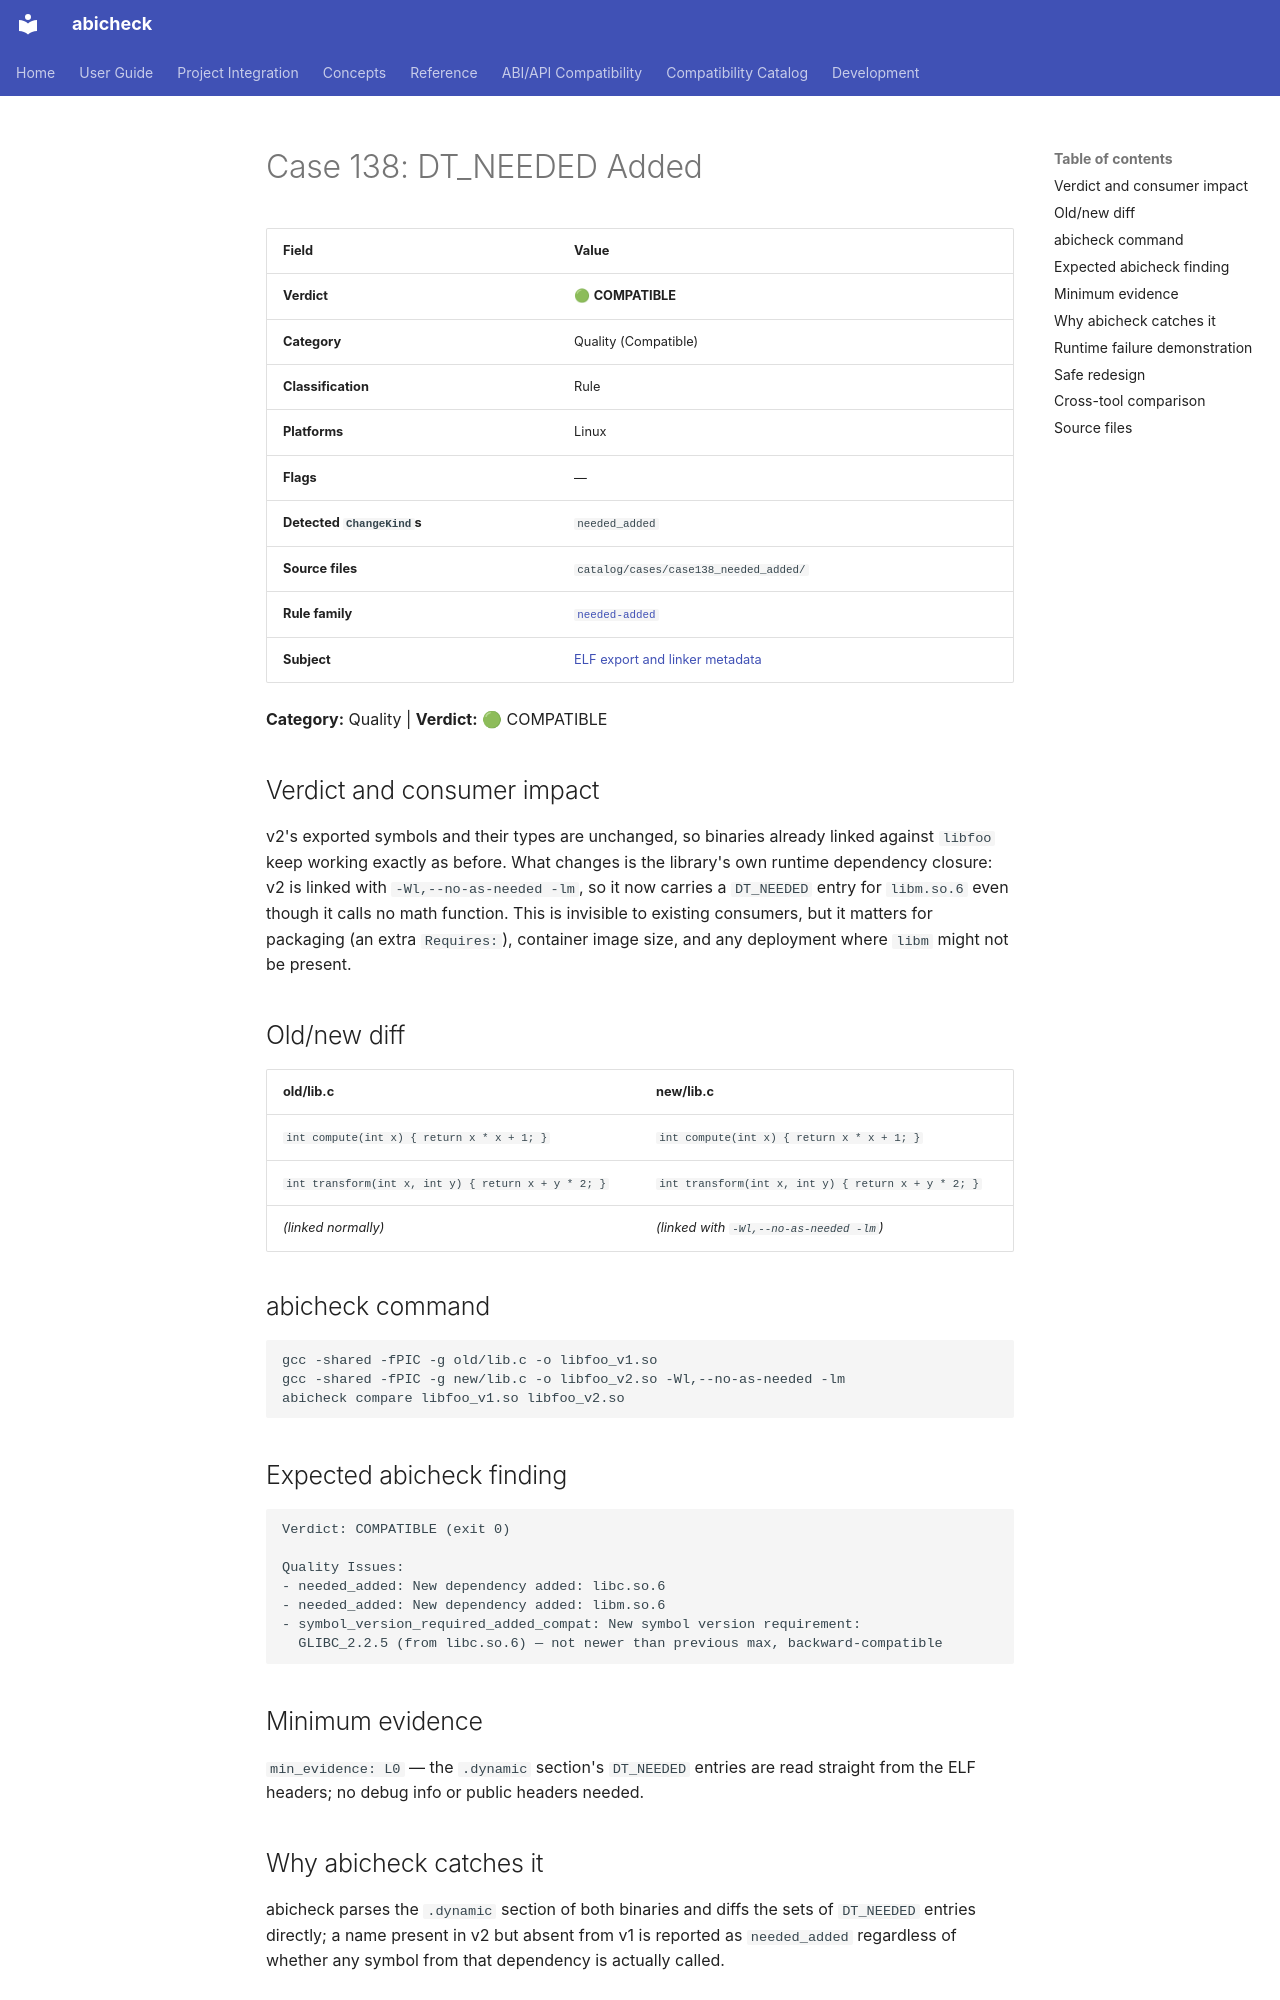

repository: abicheck/abicheck · page: reference/examples/case138_needed_added/index.html · generator: mkdocs

<!-- DO NOT EDIT — generated by scripts/gen_examples_docs.py. Source: catalog/cases/<case>/README.md + catalog/ground_truth.json. -->
# Case 138: DT_NEEDED Added

| Field | Value |
|-------|-------|
| **Verdict** | 🟢 **COMPATIBLE** |
| **Category** | Quality (Compatible) |
| **Classification** | Rule |
| **Platforms** | Linux |
| **Flags** | — |
| **Detected `ChangeKind`s** | `needed_added` |
| **Source files** | `catalog/cases/case138_needed_added/` |
| **Rule family** | [`needed-added`](by-rule/needed-added.md) |
| **Subject** | [ELF export and linker metadata](by-subject/elf-export-and-linker-metadata.md) |

**Category:** Quality | **Verdict:** 🟢 COMPATIBLE

## Verdict and consumer impact

v2's exported symbols and their types are unchanged, so binaries already
linked against `libfoo` keep working exactly as before. What changes is the
library's own runtime dependency closure: v2 is linked with
`-Wl,--no-as-needed -lm`, so it now carries a `DT_NEEDED` entry for
`libm.so.6` even though it calls no math function. This is invisible to
existing consumers, but it matters for packaging (an extra `Requires:`),
container image size, and any deployment where `libm` might not be present.

## Old/new diff

| old/lib.c | new/lib.c |
|-----------|-----------|
| `int compute(int x) { return x * x + 1; }` | `int compute(int x) { return x * x + 1; }` |
| `int transform(int x, int y) { return x + y * 2; }` | `int transform(int x, int y) { return x + y * 2; }` |
| *(linked normally)* | *(linked with `-Wl,--no-as-needed -lm`)* |

## abicheck command

```bash
gcc -shared -fPIC -g old/lib.c -o libfoo_v1.so
gcc -shared -fPIC -g new/lib.c -o libfoo_v2.so -Wl,--no-as-needed -lm
abicheck compare libfoo_v1.so libfoo_v2.so
```

## Expected abicheck finding

```text
Verdict: COMPATIBLE (exit 0)

Quality Issues:
- needed_added: New dependency added: libc.so.6
- needed_added: New dependency added: libm.so.6
- symbol_version_required_added_compat: New symbol version requirement:
  GLIBC_2.2.5 (from libc.so.6) — not newer than previous max, backward-compatible
```

## Minimum evidence

`min_evidence: L0` — the `.dynamic` section's `DT_NEEDED` entries are read
straight from the ELF headers; no debug info or public headers needed.

## Why abicheck catches it

abicheck parses the `.dynamic` section of both binaries and diffs the sets
of `DT_NEEDED` entries directly; a name present in v2 but absent from v1 is
reported as `needed_added` regardless of whether any symbol from that
dependency is actually called.
